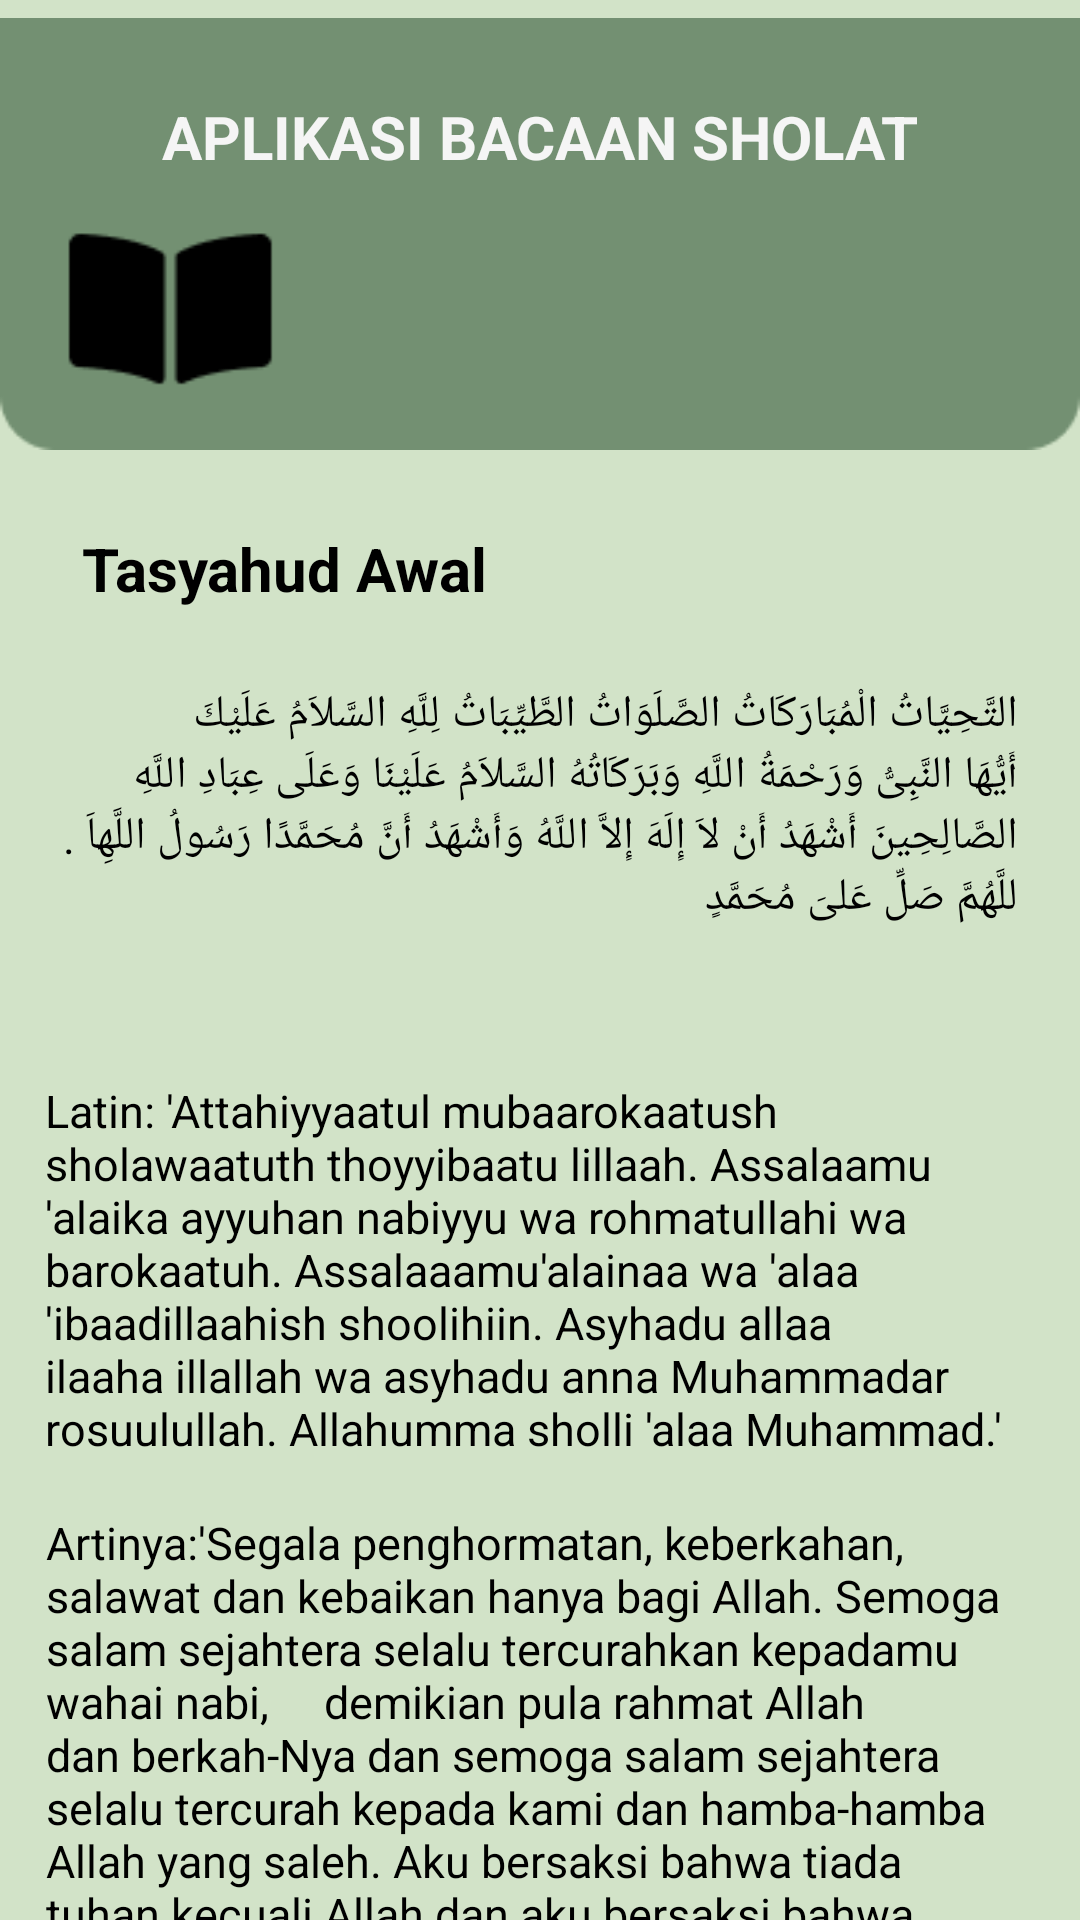

Write the Android layout XML for this screen, with the resource values it uses.
<!-- AndroidManifest.xml: application theme Theme.Bacaan_Sholat_PBB -->
<!-- res/layout/activity_bacaan6.xml -->
<?xml version="1.0" encoding="utf-8"?>
<androidx.constraintlayout.widget.ConstraintLayout xmlns:android="http://schemas.android.com/apk/res/android"
    xmlns:app="http://schemas.android.com/apk/res-auto"
    xmlns:tools="http://schemas.android.com/tools"
    android:layout_width="match_parent"
    android:layout_height="match_parent"
    android:background="#D2E3C8"
    tools:context=".Bacaan6Activity">

    <ImageView
        android:id="@+id/imageView49"
        android:layout_width="wrap_content"
        android:layout_height="wrap_content"
        app:layout_constraintEnd_toEndOf="parent"
        app:layout_constraintHorizontal_bias="0.0"
        app:layout_constraintStart_toStartOf="parent"
        app:layout_constraintTop_toTopOf="parent"
        app:srcCompat="@drawable/atas_bacaan" />

    <TextView
        android:id="@+id/textView25"
        android:layout_width="wrap_content"
        android:layout_height="wrap_content"
        android:layout_marginTop="32dp"
        android:text="APLIKASI BACAAN SHOLAT"
        android:textColor="@color/cream"
        android:textSize="20sp"
        android:textStyle="bold"
        app:layout_constraintEnd_toEndOf="parent"
        app:layout_constraintStart_toStartOf="parent"
        app:layout_constraintTop_toTopOf="parent" />

    <Button
        android:id="@+id/Next10"
        android:layout_width="90dp"
        android:layout_height="60dp"
        android:layout_marginTop="720dp"
        android:background="@drawable/button_bg"
        android:text="next"
        android:textColor="#000000"
        android:textSize="18sp"
        android:textStyle="normal"
        app:layout_constraintEnd_toEndOf="parent"
        app:layout_constraintHorizontal_bias="0.907"
        app:layout_constraintStart_toStartOf="parent"
        app:layout_constraintTop_toTopOf="parent" />

    <TextView
        android:id="@+id/textView60"
        android:layout_width="wrap_content"
        android:layout_height="wrap_content"
        android:layout_marginTop="176dp"
        android:text="Tasyahud Awal"
        android:textColor="#000000"
        android:textSize="20sp"
        android:textStyle="bold"
        app:layout_constraintEnd_toEndOf="parent"
        app:layout_constraintHorizontal_bias="0.122"
        app:layout_constraintStart_toStartOf="parent"
        app:layout_constraintTop_toTopOf="parent" />

    <TextView
        android:id="@+id/textView61"
        android:layout_width="323dp"
        android:layout_height="111dp"
        android:layout_marginTop="228dp"
        android:text="التَّحِيَّاتُ الْمُبَارَكَاتُ الصَّلَوَاتُ الطَّيِّبَاتُ لِلَّهِ السَّلاَمُ عَلَيْكَ أَيُّهَا النَّبِىُّ وَرَحْمَةُ اللَّهِ وَبَرَكَاتُهُ السَّلاَمُ عَلَيْنَا وَعَلَى عِبَادِ اللَّهِ الصَّالِحِينَ أَشْهَدُ أَنْ لاَ إِلَهَ إِلاَّ اللَّهُ وَأَشْهَدُ أَنَّ مُحَمَّدًا رَسُولُ اللَّهِاَ . للَّهُمَّ صَلِّ عَلىَ مُحَمَّدٍ"
        android:textColor="#000000"
        android:textSize="15sp"
        app:layout_constraintEnd_toEndOf="parent"
        app:layout_constraintHorizontal_bias="0.442"
        app:layout_constraintStart_toStartOf="parent"
        app:layout_constraintTop_toTopOf="parent" />

    <TextView
        android:id="@+id/textView62"
        android:layout_width="329dp"
        android:layout_height="127dp"
        android:layout_marginTop="360dp"
        android:text="Latin: 'Attahiyyaatul mubaarokaatush sholawaatuth thoyyibaatu lillaah. Assalaamu 'alaika ayyuhan nabiyyu wa rohmatullahi wa barokaatuh. Assalaaamu'alainaa wa 'alaa 'ibaadillaahish shoolihiin. Asyhadu allaa ilaaha illallah wa asyhadu anna Muhammadar rosuulullah. Allahumma sholli 'alaa Muhammad.'"
        android:textColor="#000000"
        android:textSize="15sp"
        app:layout_constraintEnd_toEndOf="parent"
        app:layout_constraintHorizontal_bias="0.484"
        app:layout_constraintStart_toStartOf="parent"
        app:layout_constraintTop_toTopOf="parent" />

    <TextView
        android:id="@+id/textView63"
        android:layout_width="327dp"
        android:layout_height="200dp"
        android:layout_marginTop="504dp"
        android:text="Artinya:'Segala penghormatan, keberkahan, salawat dan kebaikan hanya bagi Allah. Semoga salam sejahtera selalu tercurahkan kepadamu wahai nabi,
    demikian pula rahmat Allah dan berkah-Nya dan semoga salam sejahtera selalu tercurah kepada kami dan hamba-hamba
    Allah yang saleh. Aku bersaksi bahwa tiada tuhan kecuali Allah dan aku bersaksi bahwa Muhammad adalah utusan Allah. Ya Allah, berilah rahmat kepada Nabi Muhammad.'"
        android:textColor="#000000"
        android:textSize="15sp"
        app:layout_constraintEnd_toEndOf="parent"
        app:layout_constraintHorizontal_bias="0.469"
        app:layout_constraintStart_toStartOf="parent"
        app:layout_constraintTop_toTopOf="parent" />


</androidx.constraintlayout.widget.ConstraintLayout>
<!-- resources referenced by this layout -->
<resources>
  <color name="cream">#F5F5F5</color>
  <!-- drawable atas_bacaan: png bitmap (drawable, 1760 bytes) -->
  <!-- drawable button_bg (drawable) -->
  <?xml version="1.0" encoding="utf-8"?>
  <selector xmlns:android="http://schemas.android.com/apk/res/android">
  <item>
      <shape android:shape="rectangle">
          <solid android:color="@color/hijau"/>
          <corners android:radius="10dp"/>
      </shape>
  </item>
  </selector>
  <style name="Theme.Bacaan_Sholat_PBB" parent="Base.Theme.Bacaan_Sholat_PBB" />
  <color name="hijau">#739072</color>
  <style name="Base.Theme.Bacaan_Sholat_PBB" parent="Theme.Material3.DayNight.NoActionBar">
          
           <item name="colorPrimary">@color/warna_utama</item>
      </style>
  <color name="warna_utama">#739072</color>
</resources>
